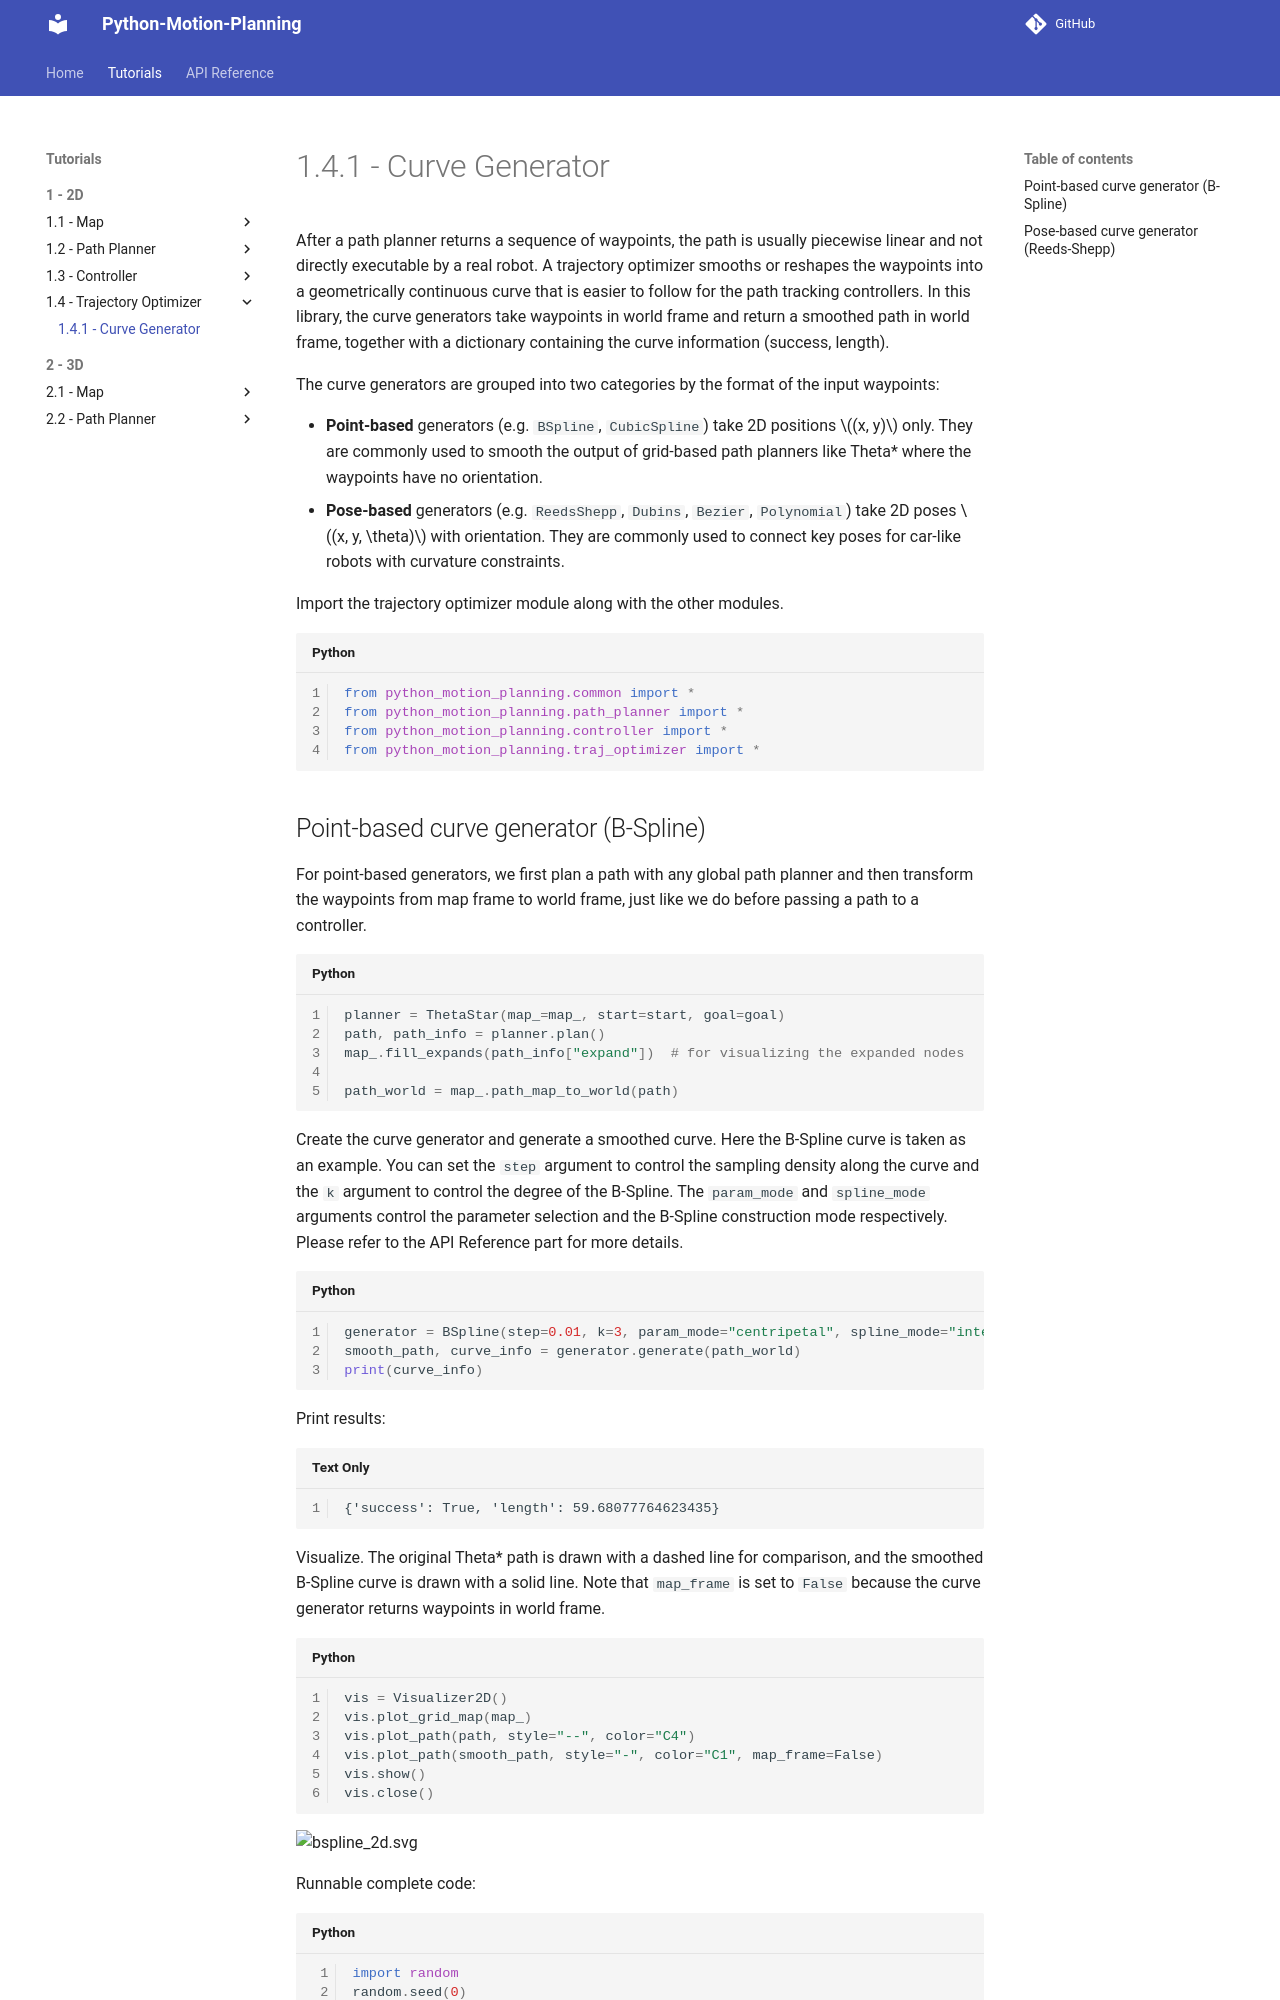

repository: ai-winter/python_motion_planning · page: v2.0.1/tutorials/2d/traj_optimizer/curve_generator.html · generator: mkdocs

After a path planner returns a sequence of waypoints, the path is usually piecewise linear and not directly executable by a real robot. A trajectory optimizer smooths or reshapes the waypoints into a geometrically continuous curve that is easier to follow for the path tracking controllers. In this library, the curve generators take waypoints in world frame and return a smoothed path in world frame, together with a dictionary containing the curve information (success, length).

The curve generators are grouped into two categories by the format of the input waypoints:

- **Point-based** generators (e.g. `BSpline`, `CubicSpline`) take 2D positions $(x, y)$ only. They are commonly used to smooth the output of grid-based path planners like Theta\* where the waypoints have no orientation.
- **Pose-based** generators (e.g. `ReedsShepp`, `Dubins`, `Bezier`, `Polynomial`) take 2D poses $(x, y, \theta)$ with orientation. They are commonly used to connect key poses for car-like robots with curvature constraints.

Import the trajectory optimizer module along with the other modules.

```python
from python_motion_planning.common import *
from python_motion_planning.path_planner import *
from python_motion_planning.controller import *
from python_motion_planning.traj_optimizer import *
```
